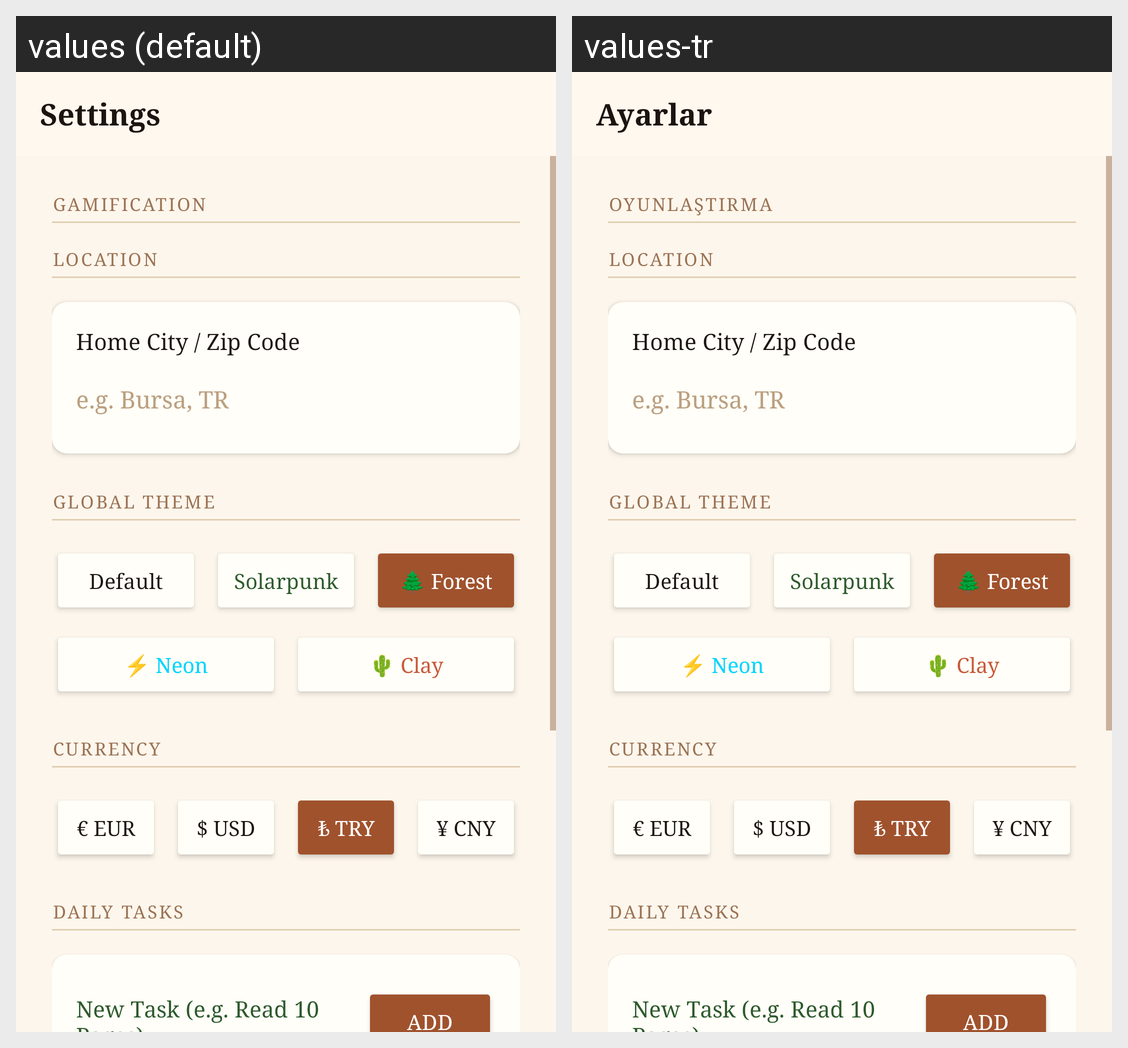

Strings drawn on this Android screen and how each of the app's shown locales translates them:
Android screen res/layout/activity_profile_settings.xml rendered under 2 locales, left to right: values (default), values-tr. Device: Nexus 5 (rendered at 1080×1920; each locale shown at half size, 540×960, under a caption strip naming it); theme Theme.Gunluk.
Strings drawn on this screen, with the default value and each locale's value (text and hints the layout hard-codes, and strings that could not be matched under every locale, appear in the picture but are not listed):

settings_title
  values: Settings
  values-tr: Ayarlar

settings_gamification_header
  values: GAMIFICATION
  values-tr: OYUNLAŞTIRMA
